Run: headless pygame with SDL's dummy video driver; simulated clock (each Clock.tick advances the game by its frame time, no real sleeping); random seed 0; keys injected as events and as key.get_pressed() state; no mouse input.
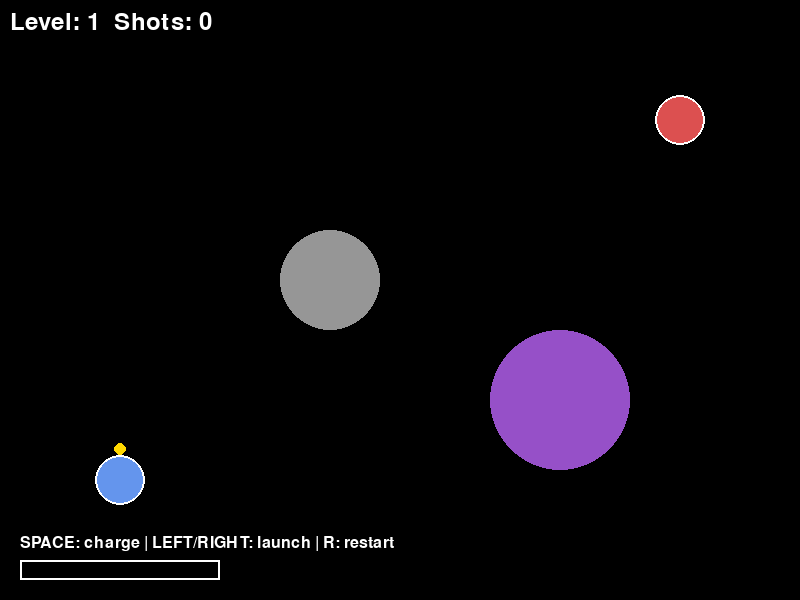
Frame 1 of 4 · flips 1–60 · no input
Frame 2 of 4 · flips 61–180 · tapped SPACE, RETURN · held RIGHT (→), D · screen unchanged from frame 1, image omitted
Frame 3 of 4 · flips 181–300 · held DOWN (↓), S · screen unchanged from frame 2, image omitted
Frame 4 of 4 · flips 301–420 · held LEFT (←), A, UP (↑), W · screen unchanged from frame 3, image omitted

The pygame program that drew these frames:

import pygame
import math
import sys
import random

WIDTH, HEIGHT = 800, 600
FPS = 60
G = 500
BALL_RADIUS = 6
MIN_GAP = 40

BLACK  = (0, 0, 0)
WHITE  = (255, 255, 255)
GREEN  = (0, 200, 0)
YELLOW = (255, 215, 0)

OBSTACLE_COLORS = [
    (150, 150, 150),
    (150, 80,  200),
    (80,  200, 150),
    (200, 150, 80),
]

def make_planet(pos, radius, color):
    return {"pos": list(pos), "radius": radius,
            "mass": radius ** 2 * 2, "color": color}

def overlaps(p1, p2):
    dx = p1["pos"][0] - p2["pos"][0]
    dy = p1["pos"][1] - p2["pos"][1]
    return math.hypot(dx, dy) < p1["radius"] + p2["radius"] + MIN_GAP

def generate_level(start_planet):
    planets = [start_planet]
    colors = OBSTACLE_COLORS[:]
    random.shuffle(colors)

    for i in range(random.randint(1, 4)):
        for _ in range(200):
            r = random.randint(35, 80)
            x = random.randint(r + 20, WIDTH  - r - 20)
            y = random.randint(r + 20, HEIGHT - r - 20)
            c = make_planet((x, y), r, colors[i % len(colors)])
            if not any(overlaps(c, p) for p in planets):
                planets.append(c)
                break

    for _ in range(500):
        r = 25
        x = random.randint(r + 20, WIDTH  - r - 20)
        y = random.randint(r + 20, HEIGHT - r - 20)
        c = make_planet((x, y), r, (220, 80, 80))
        if not any(overlaps(c, p) for p in planets):
            planets.append(c)
            break

    return planets

def initial_planets():
    start = make_planet((120, 480), 25, (100, 149, 237))
    obs1  = make_planet((330, 280), 50, (150, 150, 150))
    obs2  = make_planet((560, 400), 70, (150, 80,  200))
    target= make_planet((680, 120), 25, (220, 80,  80))
    return [start, obs1, obs2, target]

class Ball:
    def __init__(self, planets):
        self.current_planet = 0
        self.land_on(planets, 0)

    def land_on(self, planets, idx):
        self.launched = False
        self.vel = [0.0, 0.0]
        self.current_planet = idx
        p = planets[idx]
        dx = self.pos[0] - p["pos"][0] if hasattr(self, "pos") else 0
        dy = self.pos[1] - p["pos"][1] if hasattr(self, "pos") else -1
        self.surface_angle = math.atan2(dy, dx) if (dx or dy) else -math.pi / 2
        r = p["radius"] + BALL_RADIUS
        self.pos = [p["pos"][0] + r * math.cos(self.surface_angle),
                    p["pos"][1] + r * math.sin(self.surface_angle)]

    def go_to_start(self, planets):
        self.pos = [0.0, 0.0]
        self.land_on(planets, 0)

    def launch(self, direction, power):
        angle = self.surface_angle + direction * math.pi / 4
        speed = power * 4
        self.vel = [speed * math.cos(angle), speed * math.sin(angle)]
        self.launched = True

    def update(self, dt, planets):
        if not self.launched:
            return
        for p in planets:
            dx = p["pos"][0] - self.pos[0]
            dy = p["pos"][1] - self.pos[1]
            dist = math.hypot(dx, dy)
            if dist < 1:
                continue
            f = G * p["mass"] / (dist * dist)
            self.vel[0] += f * (dx / dist) * dt
            self.vel[1] += f * (dy / dist) * dt
        self.pos[0] += self.vel[0] * dt
        self.pos[1] += self.vel[1] * dt

    def check_collision(self, planets):
        for i, p in enumerate(planets):
            if math.hypot(self.pos[0] - p["pos"][0],
                          self.pos[1] - p["pos"][1]) <= p["radius"] + BALL_RADIUS:
                return i
        return None

    def out_of_bounds(self):
        return (self.pos[0] < -100 or self.pos[0] > WIDTH  + 100 or
                self.pos[1] < -100 or self.pos[1] > HEIGHT + 100)

    def draw(self, screen):
        pygame.draw.circle(screen, YELLOW,
                           (int(self.pos[0]), int(self.pos[1])), BALL_RADIUS)

def draw_power_bar(screen, power):
    bx, by, bw, bh = 20, HEIGHT - 40, 200, 20
    pygame.draw.rect(screen, WHITE, (bx, by, bw, bh), 2)
    fill  = int(power / 100 * bw)
    color = GREEN if power < 70 else (255, 165, 0) if power < 90 else (220, 80, 80)
    pygame.draw.rect(screen, color, (bx, by, fill, bh))

def main():
    pygame.init()
    screen = pygame.display.set_mode((WIDTH, HEIGHT))
    pygame.display.set_caption("Space Golf")
    clock  = pygame.time.Clock()
    font   = pygame.font.SysFont(None, 36)
    small  = pygame.font.SysFont(None, 24)

    planets = initial_planets()
    ball    = Ball(planets)
    power   = 0.0
    charging= False
    shots   = 0
    level   = 1
    message = ""
    msg_timer = 0.0

    while True:
        dt = clock.tick(FPS) / 1000.0
        target_idx = len(planets) - 1

        for event in pygame.event.get():
            if event.type == pygame.QUIT:
                pygame.quit(); sys.exit()
            if event.type == pygame.KEYDOWN:
                if event.key == pygame.K_SPACE and not ball.launched:
                    charging = True
                if event.key == pygame.K_r:
                    planets = initial_planets()
                    ball = Ball(planets)
                    power = 0.0; charging = False
                    shots = 0;   level = 1; message = ""
            if event.type == pygame.KEYUP:
                if event.key == pygame.K_SPACE:
                    charging = False
                if not ball.launched and power > 0:
                    if event.key == pygame.K_LEFT:
                        ball.launch(-1, power); shots += 1; power = 0.0
                    elif event.key == pygame.K_RIGHT:
                        ball.launch( 1, power); shots += 1; power = 0.0

        if charging and not ball.launched:
            power = min(100.0, power + 60 * dt)

        ball.update(dt, planets)

        if ball.launched:
            hit = ball.check_collision(planets)
            if hit == target_idx:
                level += 1
                new_start = make_planet(planets[target_idx]["pos"],
                                        25, (100, 149, 237))
                planets = generate_level(new_start)
                ball.pos = list(new_start["pos"])
                ball.land_on(planets, 0)
                message = f"Level {level}!  Total shots: {shots}"
                msg_timer = 3.0
            elif hit is not None:
                ball.land_on(planets, hit)
                message = f"Landed on planet {hit + 1}"
                msg_timer = 1.0
            elif ball.out_of_bounds():
                ball.go_to_start(planets)
                message = "Out of bounds — back to start!"
                msg_timer = 1.5

        if msg_timer > 0:
            msg_timer -= dt

        screen.fill(BLACK)
        for i, p in enumerate(planets):
            pygame.draw.circle(screen, p["color"], p["pos"], p["radius"])
            if i == target_idx:
                pygame.draw.circle(screen, WHITE, p["pos"], p["radius"], 2)
            if i == 0:
                pygame.draw.circle(screen, WHITE, p["pos"], p["radius"], 2)

        ball.draw(screen)

        if not ball.launched:
            draw_power_bar(screen, power)
            hint = small.render("SPACE: charge | LEFT/RIGHT: launch | R: restart", True, WHITE)
            screen.blit(hint, (20, HEIGHT - 65))

        screen.blit(font.render(f"Level: {level}  Shots: {shots}", True, WHITE), (10, 10))

        if message and msg_timer > 0:
            msg = font.render(message, True, YELLOW)
            screen.blit(msg, (WIDTH // 2 - msg.get_width() // 2, HEIGHT // 2))

        pygame.display.flip()

if __name__ == "__main__":
    main()
